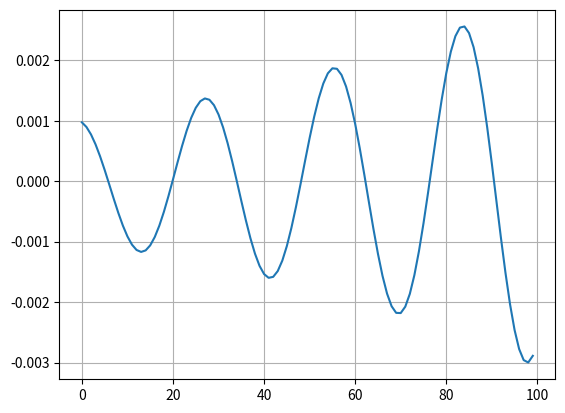

The matplotlib source for this figure:
import numpy as np

N_steps = 100
N_substeps = 10
k_field = -0.05

Dt = 1.

x =1e-3
vx = 0.

x_record = []

for ii in range(N_steps):
    E = k_field*x
    for ssn in range(N_substeps):
        vx += E*Dt/N_substeps 
        x += vx*Dt/N_substeps
    x_record.append(x)

import matplotlib.pyplot as plt
plt.close('all')
plt.plot(x_record)
plt.grid(True)
plt.show()

